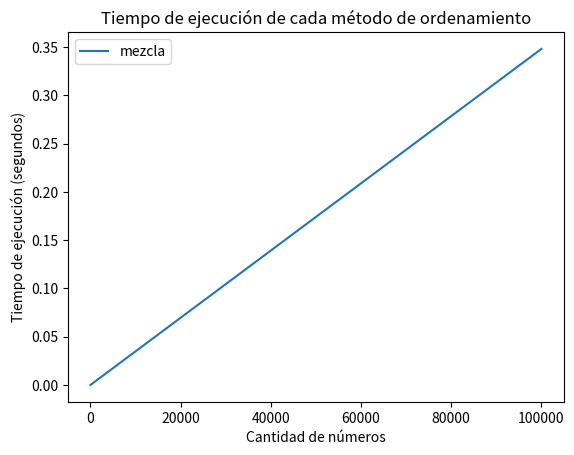

This chart was generated by the following Python code:
import numpy as np
import time
import matplotlib.pyplot as plt


# Métodos de ordenamiento
def burbuja(arr):
    n = len(arr) #O(1)
    for i in range(n): #O(n^2)
        for j in range(0, n - i - 1):
            if arr[j] > arr[j + 1]:  #O(1)
                arr[j], arr[j + 1] = arr[j + 1], arr[j] #O(1)
#Complejidad: O(3 + n^2) = O(n^2)


def insercion(arr):
    for i in range(1, len(arr)): #O(n^2)
        e = arr[i] #O(1)
        j = i - 1 #O(1)
        while j >= 0 and e < arr[j]:
            arr[j + 1] = arr[j] #O(1)
            j -= 1 #O(1)
        arr[j + 1] = e #O(1)
#Complejidad: O(5 + n^2) = O(n^2)


def seleccion(arr):
    n = len(arr)  #O(1)
    for i in range(n): #O(n^2)
        min_idx = i #O(1)
        for j in range(i + 1, n):
            if arr[j] < arr[min_idx]: #O(1)
                min_idx = j #O(1)
        arr[i], arr[min_idx] = arr[min_idx], arr[i] #O(1)
#Complejidad: O(5 + n^2) = O(n^2)


def mezcla(arr):
    if len(arr) > 1: #O(1)
        mid = len(arr) // 2 #O(1)
        L, R = arr[:mid], arr[mid:] #O(n)
        mezcla(L) #O(n log n)
        mezcla(R)

        i = j = k = 0 #O(1)
        while i < len(L) and j < len(R): #O(n)
            if L[i] < R[j]: #O(1)
                arr[k] = L[i] #O(1)
                i += 1 #O(1)
            else:
                arr[k] = R[j] #O(1)
                j += 1 #O(1)
            k += 1 #O(1)

        while i < len(L): #O(n)
            arr[k] = L[i] #O(1)
            i += 1 #O(1)
            k += 1 #O(1)

        while j < len(R): #O(n)
            arr[k] = R[j] #O(1)
            j += 1 #O(1)
            k += 1 #O(1)
#Complejidad: O(14+n+n+n+4n+nlogn) = O(nlogn)


# Funciones auxiliares
def generar_numeros_aleatorios(cantidad):
    números_aleatorios = np.random.randint(1, 100000, size=cantidad)
    with open('numeros_aleatorios.txt', 'w') as file:
        file.writelines(f"{n}\n" for n in números_aleatorios)
    return números_aleatorios


def guardar_lista_ordenada_final(lista, nombre_archivo="lista_ordenada_final.txt"):
    with open(nombre_archivo, 'w') as file:
        file.writelines(f"{n}\n" for n in lista)


def medir_tiempo_ordenamiento(metodo, numeros):
    copia = numeros.copy()
    start_time = time.time()
    metodo(copia)
    elapsed_time = time.time() - start_time
    return copia, elapsed_time


# Bucle principal
cantidad_inicial = 0
incremento = 100000
max_cantidad = 100000

metodos = [mezcla]
tiempos_por_metodo = {metodo.__name__: [] for metodo in metodos}
cantidades = range(cantidad_inicial, max_cantidad + 1, incremento)

for cantidad in cantidades:
    numeros = generar_numeros_aleatorios(cantidad)

    for metodo in metodos:
        lista_ordenada, tiempo = medir_tiempo_ordenamiento(metodo, numeros)
        tiempos_por_metodo[metodo.__name__].append(tiempo)
        print(f"Tiempo de {metodo.__name__} para {cantidad} números: {tiempo:.6f} segundos")

    guardar_lista_ordenada_final(lista_ordenada)

# Graficar los resultados
for metodo, tiempos in tiempos_por_metodo.items():
    plt.plot(list(cantidades), tiempos, label=metodo)

plt.xlabel('Cantidad de números')
plt.ylabel('Tiempo de ejecución (segundos)')
plt.title('Tiempo de ejecución de cada método de ordenamiento')
plt.legend()
plt.show()
